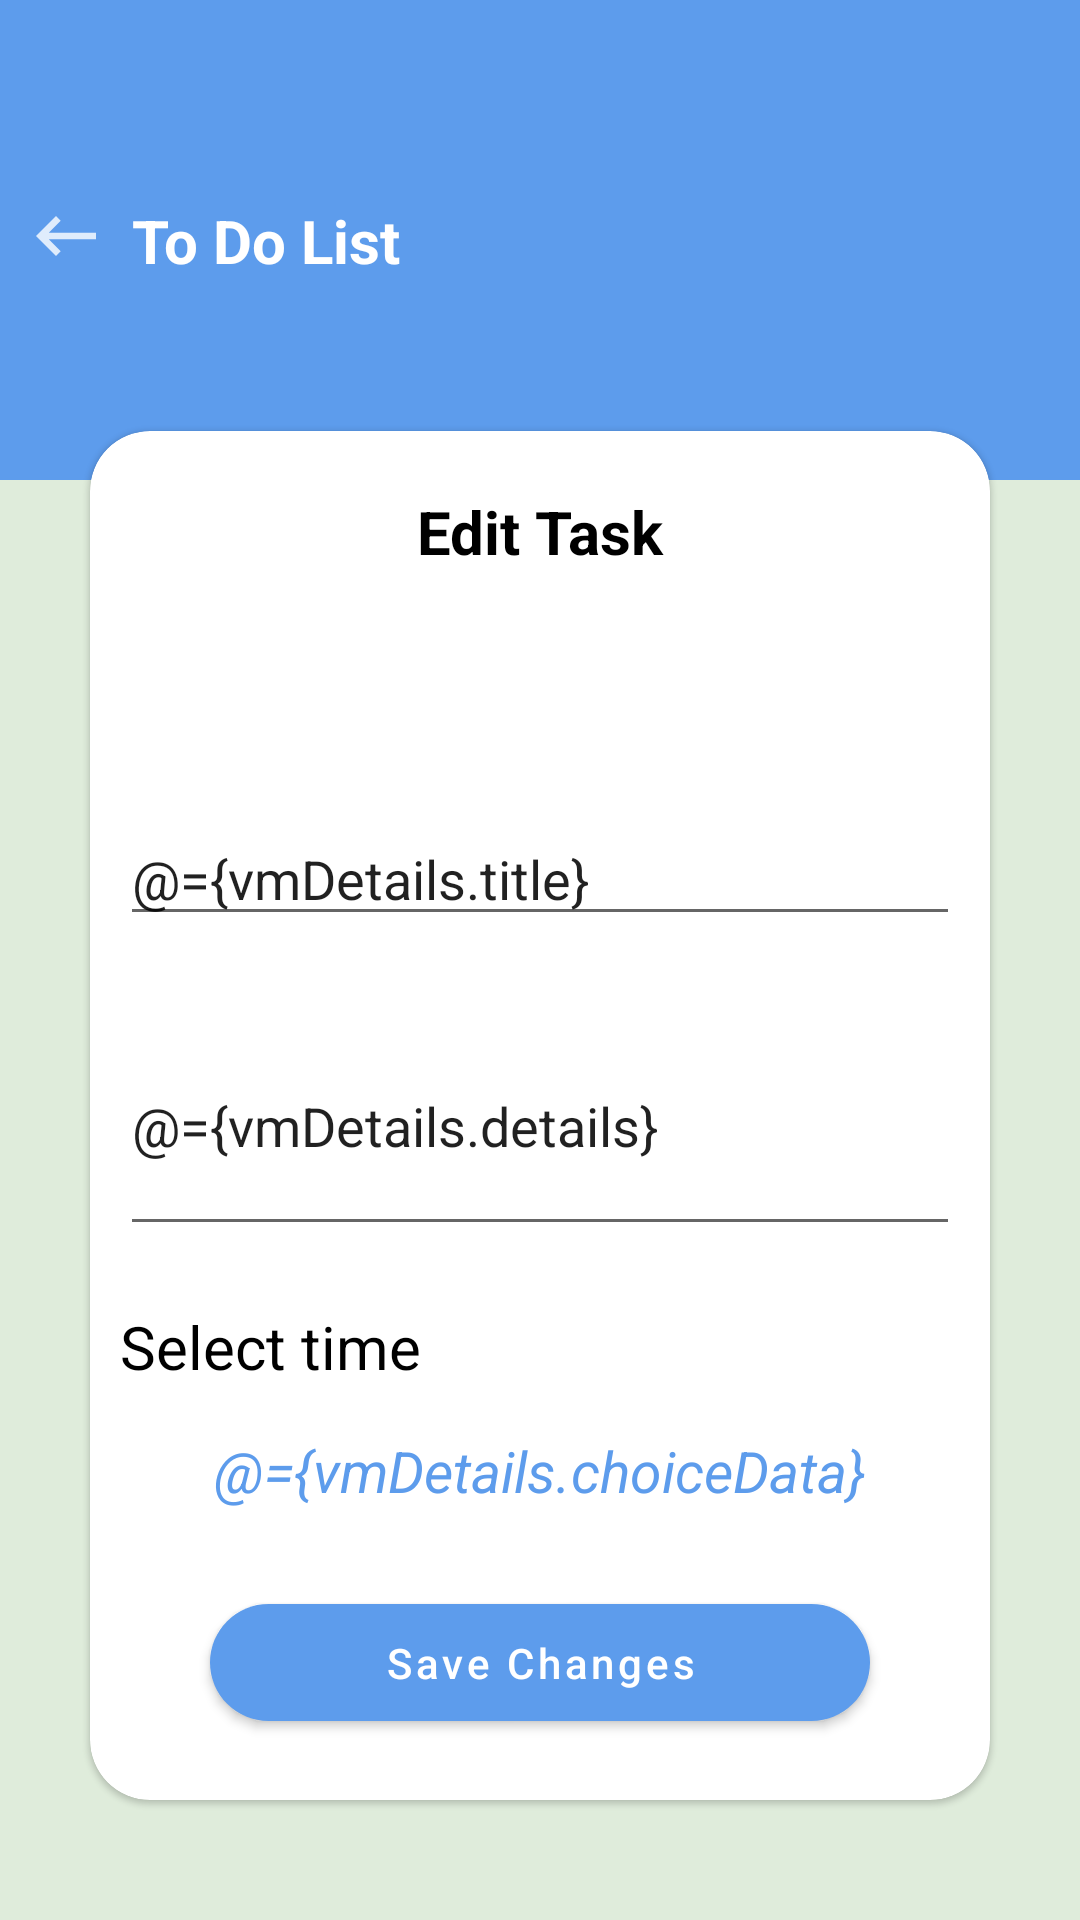

This screen was rendered from an Android layout file. Write that file and the resources it references.
<!-- AndroidManifest.xml: application theme Theme.Err_One -->
<!-- res/layout/activity_details_todo.xml -->
<?xml version="1.0" encoding="utf-8"?>
<layout xmlns:android="http://schemas.android.com/apk/res/android"
    xmlns:app="http://schemas.android.com/apk/res-auto"
    xmlns:tools="http://schemas.android.com/tools">
    <data>

        <variable
            name="vmDetails"
            type="todo.ui.details.DetailsViewModel" />
    </data>

    <androidx.constraintlayout.widget.ConstraintLayout
        android:layout_width="match_parent"
        android:layout_height="match_parent"
        android:background="@color/setting_background"
        tools:context=".details.DetailsTodoActivity">

        <LinearLayout
            android:id="@+id/line1"
            android:layout_width="wrap_content"
            android:layout_height="wrap_content"
            android:elevation="200sp"
            android:onClick="@{()->vmDetails.goToMain()}"
            app:layout_constraintStart_toStartOf="parent"
            android:orientation="horizontal"
            android:paddingVertical="10dp"
            app:layout_constraintTop_toTopOf="parent"
            app:layout_constraintBottom_toBottomOf="@id/guideline">

            <ImageView
                android:layout_width="wrap_content"
                android:layout_height="wrap_content"
                android:src="@drawable/icon_back"
                android:layout_marginHorizontal="10dp"
                tools:ignore="ContentDescription" />

            <TextView
                android:layout_width="wrap_content"
                android:layout_height="wrap_content"
                android:textColor="@color/white"
                android:text="To Do List"
                android:textSize="20dp"
                android:textStyle="bold" />
        </LinearLayout>

        <View
            android:layout_width="match_parent"
            android:layout_height="0dp"
            app:layout_constraintTop_toTopOf="parent"
            app:layout_constraintBottom_toBottomOf="@id/guideline"
            android:background="@color/blue"
            app:elevation="0dp" />

        <androidx.constraintlayout.widget.Guideline
            android:id="@+id/guideline"
            android:layout_width="wrap_content"
            android:layout_height="wrap_content"
            android:orientation="horizontal"
            app:layout_constraintGuide_percent=".25" />

        <com.google.android.material.card.MaterialCardView
            android:layout_width="match_parent"
            android:layout_height="0dp"
            app:layout_constraintTop_toBottomOf="@id/line1"
            app:layout_constraintBottom_toBottomOf="parent"
            android:layout_marginHorizontal="30dp"
            android:layout_marginVertical="40dp"
            app:cardCornerRadius="20dp">

            <androidx.constraintlayout.widget.ConstraintLayout
                android:layout_width="match_parent"
                android:layout_height="match_parent">

                <LinearLayout
                    android:id="@+id/line2"
                    android:layout_width="match_parent"
                    android:layout_height="wrap_content"
                    android:layout_marginHorizontal="10dp"
                    app:layout_constraintTop_toTopOf="parent"
                    android:orientation="vertical">

                    <TextView
                        android:layout_width="match_parent"
                        android:layout_height="wrap_content"
                        android:textStyle="bold"
                        android:textSize="20dp"
                        android:text="Edit Task"
                        android:textColor="@color/black"
                        android:gravity="center_horizontal"
                        android:layout_marginTop="20dp" />

                    <EditText
                        android:id="@+id/title"
                        android:layout_width="match_parent"
                        android:text="@={vmDetails.title}"
                        android:layout_height="wrap_content"
                        android:hint="This is title"
                        android:textColorHint="@color/black"
                        android:layout_marginTop="80dp" />

                    <EditText
                        android:id="@+id/details"
                        android:layout_width="match_parent"
                        android:layout_height="wrap_content"
                        android:hint="Task details"
                        android:text="@={vmDetails.details}"
                        android:lines="3"
                        android:textColorHint="@color/black"
                        android:layout_marginTop="20dp" />

                    <TextView
                        android:layout_width="match_parent"
                        android:layout_height="wrap_content"
                        android:text="@string/select_time"
                        android:layout_marginTop="20dp"
                        android:textSize="20dp"
                        android:textColor="@color/black" />

                    <TextView
                        android:layout_width="match_parent"
                        android:layout_height="wrap_content"
                        android:textColor="@color/blue"
                        android:id="@+id/Chose_Date"
                        android:text="@={vmDetails.choiceData}"
                        android:textStyle="italic"
                        android:gravity="center"
                        tools:text="Choose Date"
                        android:onClick="@{()->vmDetails.choiceCalendar()}"
                        app:layout_constraintStart_toStartOf="parent"
                        app:layout_constraintTop_toBottomOf="@id/details_layout"
                        android:layout_marginTop="10dp"
                        app:layout_constraintEnd_toEndOf="parent"
                        android:padding="5dp"
                        android:textSize="19dp" />

                </LinearLayout>

                <com.google.android.material.button.MaterialButton
                    android:id="@+id/saveChanges"
                    android:layout_width="match_parent"
                    android:layout_height="wrap_content"
                    app:layout_constraintBottom_toBottomOf="parent"
                    app:layout_constraintTop_toBottomOf="@id/line2"
                    android:onClick="@{()->vmDetails.saveChange()}"
                    android:layout_marginHorizontal="40dp"
                    app:cornerRadius="20dp"
                    android:paddingVertical="10dp"
                    android:text="Save Changes"
                    android:textColor="@color/white"
                    android:textAllCaps="false" />

            </androidx.constraintlayout.widget.ConstraintLayout>
        </com.google.android.material.card.MaterialCardView>


    </androidx.constraintlayout.widget.ConstraintLayout>
</layout>
<!-- resources referenced by this layout -->
<resources>
  <color name="black">#FF000000</color>
  <color name="blue">#5D9CEC</color>
  <color name="setting_background">#DFECDB</color>
  <color name="white">#FFFFFFFF</color>
  <!-- drawable icon_back (drawable-anydpi) -->
  <vector xmlns:android="http://schemas.android.com/apk/res/android"
      android:width="24dp"
      android:height="24dp"
      android:viewportWidth="24"
      android:viewportHeight="24"
      android:tint="@color/white"
      android:alpha="0.8"
      android:autoMirrored="true">
    <group android:scaleX="1.1111112"
        android:scaleY="1.1111112"
        android:translateX="-1.3333334"
        android:translateY="-1.3333334">
      <path
          android:fillColor="@android:color/white"
          android:pathData="M21,11H6.83l3.58,-3.59L9,6l-6,6 6,6 1.41,-1.41L6.83,13H21z"/>
    </group>
  </vector>
  <string name="select_time">Select time</string>
  <style name="Theme.Err_One" parent="Theme.MaterialComponents.DayNight.NoActionBar">
          
          <item name="colorPrimary">@color/blue</item>
          <item name="colorPrimaryVariant">@color/blue</item>
          <item name="colorOnPrimary">@color/blue</item>
          
          <item name="colorSecondary">@color/blue</item>
          <item name="colorSecondaryVariant">@color/blue</item>
          <item name="colorOnSecondary">@color/white</item>
          
          <item name="android:statusBarColor" tools:targetApi="l">?attr/colorPrimaryVariant</item>
          
      </style>
</resources>
